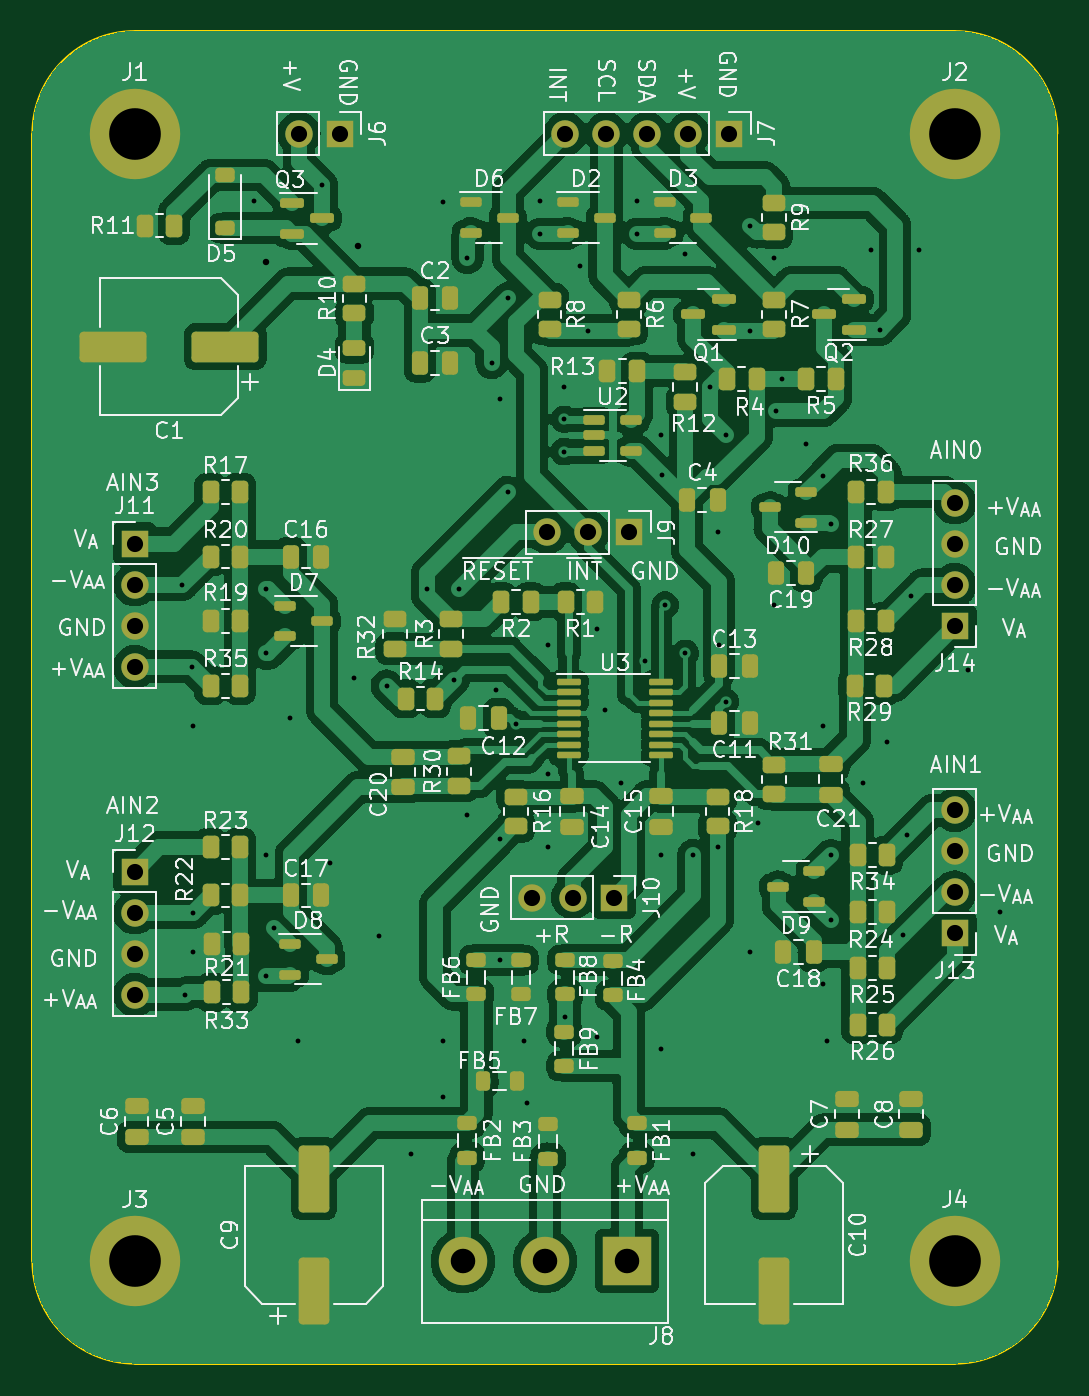
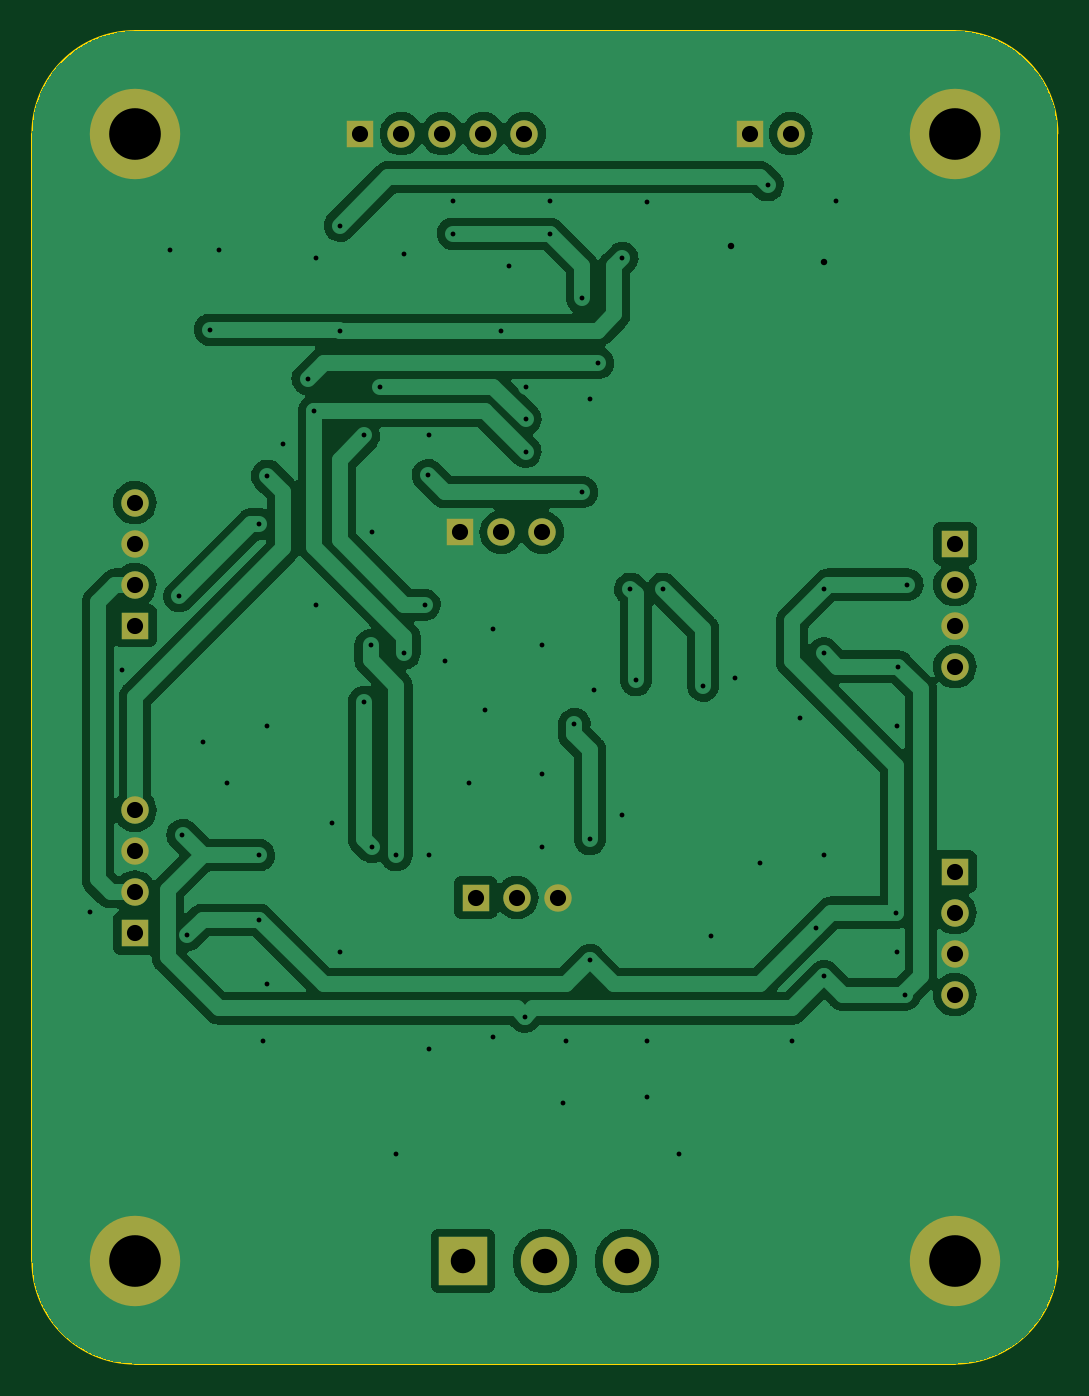
Circuit board: 11 layer files. Board 63.5 x 82.5 mm.
- bottom_copper: ADS1219Module-B_Cu.gbr (113380 bytes)
- bottom_mask: ADS1219Module-B_Mask.gbr (1817 bytes)
- paste: ADS1219Module-B_Paste.gbr (456 bytes)
- bottom_silk: ADS1219Module-B_Silkscreen.gbr (457 bytes)
- outline: ADS1219Module-Edge_Cuts.gbr (996 bytes)
- top_copper: ADS1219Module-F_Cu.gbr (262383 bytes)
- top_mask: ADS1219Module-F_Mask.gbr (10996 bytes)
- paste: ADS1219Module-F_Paste.gbr (9630 bytes)
- top_silk: ADS1219Module-F_Silkscreen.gbr (184334 bytes)
- drill: ADS1219Module-NPTH.drl (268 bytes)
- drill: ADS1219Module-PTH.drl (2509 bytes)

=== bottom_copper: ADS1219Module-B_Cu.gbr (113380 bytes, source omitted) ===
=== bottom_mask: ADS1219Module-B_Mask.gbr ===
%TF.GenerationSoftware,KiCad,Pcbnew,7.0.5*%
%TF.CreationDate,2023-09-16T15:31:54-07:00*%
%TF.ProjectId,ADS1219Module,41445331-3231-4394-9d6f-64756c652e6b,rev?*%
%TF.SameCoordinates,Original*%
%TF.FileFunction,Soldermask,Bot*%
%TF.FilePolarity,Negative*%
%FSLAX46Y46*%
G04 Gerber Fmt 4.6, Leading zero omitted, Abs format (unit mm)*
G04 Created by KiCad (PCBNEW 7.0.5) date 2023-09-16 15:31:54*
%MOMM*%
%LPD*%
G01*
G04 APERTURE LIST*
%ADD10R,1.700000X1.700000*%
%ADD11O,1.700000X1.700000*%
%ADD12C,5.600000*%
%ADD13R,3.000000X3.000000*%
%ADD14C,3.000000*%
G04 APERTURE END LIST*
D10*
%TO.C,J11*%
X152400000Y-76200000D03*
D11*
X152400000Y-78740000D03*
X152400000Y-81280000D03*
X152400000Y-83820000D03*
%TD*%
D12*
%TO.C,J3*%
X152400000Y-120650000D03*
%TD*%
%TO.C,J1*%
X152400000Y-50800000D03*
%TD*%
D10*
%TO.C,J14*%
X203200000Y-81280000D03*
D11*
X203200000Y-78740000D03*
X203200000Y-76200000D03*
X203200000Y-73660000D03*
%TD*%
D10*
%TO.C,J9*%
X183040000Y-75500000D03*
D11*
X180500000Y-75500000D03*
X177960000Y-75500000D03*
%TD*%
D10*
%TO.C,J7*%
X189230000Y-50800000D03*
D11*
X186690000Y-50800000D03*
X184150000Y-50800000D03*
X181610000Y-50800000D03*
X179070000Y-50800000D03*
%TD*%
D13*
%TO.C,J8*%
X182880000Y-120650000D03*
D14*
X177800000Y-120650000D03*
X172720000Y-120650000D03*
%TD*%
D10*
%TO.C,J10*%
X182080000Y-98125000D03*
D11*
X179540000Y-98125000D03*
X177000000Y-98125000D03*
%TD*%
D10*
%TO.C,J12*%
X152400000Y-96520000D03*
D11*
X152400000Y-99060000D03*
X152400000Y-101600000D03*
X152400000Y-104140000D03*
%TD*%
D10*
%TO.C,J6*%
X165100000Y-50800000D03*
D11*
X162560000Y-50800000D03*
%TD*%
D10*
%TO.C,J13*%
X203200000Y-100330000D03*
D11*
X203200000Y-97790000D03*
X203200000Y-95250000D03*
X203200000Y-92710000D03*
%TD*%
D12*
%TO.C,J4*%
X203200000Y-120650000D03*
%TD*%
%TO.C,J2*%
X203200000Y-50800000D03*
%TD*%
M02*

=== paste: ADS1219Module-B_Paste.gbr ===
%TF.GenerationSoftware,KiCad,Pcbnew,7.0.5*%
%TF.CreationDate,2023-09-16T15:31:54-07:00*%
%TF.ProjectId,ADS1219Module,41445331-3231-4394-9d6f-64756c652e6b,rev?*%
%TF.SameCoordinates,Original*%
%TF.FileFunction,Paste,Bot*%
%TF.FilePolarity,Positive*%
%FSLAX46Y46*%
G04 Gerber Fmt 4.6, Leading zero omitted, Abs format (unit mm)*
G04 Created by KiCad (PCBNEW 7.0.5) date 2023-09-16 15:31:54*
%MOMM*%
%LPD*%
G01*
G04 APERTURE LIST*
G04 APERTURE END LIST*
M02*

=== bottom_silk: ADS1219Module-B_Silkscreen.gbr ===
%TF.GenerationSoftware,KiCad,Pcbnew,7.0.5*%
%TF.CreationDate,2023-09-16T15:31:54-07:00*%
%TF.ProjectId,ADS1219Module,41445331-3231-4394-9d6f-64756c652e6b,rev?*%
%TF.SameCoordinates,Original*%
%TF.FileFunction,Legend,Bot*%
%TF.FilePolarity,Positive*%
%FSLAX46Y46*%
G04 Gerber Fmt 4.6, Leading zero omitted, Abs format (unit mm)*
G04 Created by KiCad (PCBNEW 7.0.5) date 2023-09-16 15:31:54*
%MOMM*%
%LPD*%
G01*
G04 APERTURE LIST*
G04 APERTURE END LIST*
M02*

=== outline: ADS1219Module-Edge_Cuts.gbr ===
%TF.GenerationSoftware,KiCad,Pcbnew,7.0.5*%
%TF.CreationDate,2023-09-16T15:31:54-07:00*%
%TF.ProjectId,ADS1219Module,41445331-3231-4394-9d6f-64756c652e6b,rev?*%
%TF.SameCoordinates,Original*%
%TF.FileFunction,Profile,NP*%
%FSLAX46Y46*%
G04 Gerber Fmt 4.6, Leading zero omitted, Abs format (unit mm)*
G04 Created by KiCad (PCBNEW 7.0.5) date 2023-09-16 15:31:54*
%MOMM*%
%LPD*%
G01*
G04 APERTURE LIST*
%TA.AperFunction,Profile*%
%ADD10C,0.100000*%
%TD*%
G04 APERTURE END LIST*
D10*
X209550000Y-50800000D02*
G75*
G03*
X203200000Y-44450000I-6350000J0D01*
G01*
X146050000Y-120650000D02*
G75*
G03*
X152400000Y-127000000I6350000J0D01*
G01*
X152400000Y-44450000D02*
G75*
G03*
X146050000Y-50800000I0J-6350000D01*
G01*
X203200000Y-127000000D02*
X152400000Y-127000000D01*
X209550000Y-50800000D02*
X209550000Y-120650000D01*
X146050000Y-120650000D02*
X146050000Y-50800000D01*
X152400000Y-44450000D02*
X203200000Y-44450000D01*
X203200000Y-127000000D02*
G75*
G03*
X209550000Y-120650000I0J6350000D01*
G01*
M02*

=== top_copper: ADS1219Module-F_Cu.gbr (262383 bytes, source omitted) ===
=== top_mask: ADS1219Module-F_Mask.gbr (10996 bytes, source omitted) ===
=== paste: ADS1219Module-F_Paste.gbr (9630 bytes, source omitted) ===
=== top_silk: ADS1219Module-F_Silkscreen.gbr (184334 bytes, source omitted) ===
=== drill: ADS1219Module-NPTH.drl ===
M48
; DRILL file {KiCad 7.0.5} date Sat Sep 16 15:31:59 2023
; FORMAT={-:-/ absolute / inch / decimal}
; #@! TF.CreationDate,2023-09-16T15:31:59-07:00
; #@! TF.GenerationSoftware,Kicad,Pcbnew,7.0.5
; #@! TF.FileFunction,NonPlated,1,2,NPTH
FMAT,2
INCH
%
G90
G05
T0
M30

=== drill: ADS1219Module-PTH.drl ===
M48
; DRILL file {KiCad 7.0.5} date Sat Sep 16 15:31:59 2023
; FORMAT={-:-/ absolute / inch / decimal}
; #@! TF.CreationDate,2023-09-16T15:31:59-07:00
; #@! TF.GenerationSoftware,Kicad,Pcbnew,7.0.5
; #@! TF.FileFunction,Plated,1,2,PTH
FMAT,2
INCH
; #@! TA.AperFunction,Plated,PTH,ViaDrill
T1C0.0118
; #@! TA.AperFunction,Plated,PTH,ViaDrill
T2C0.0157
; #@! TA.AperFunction,Plated,PTH,ComponentDrill
T3C0.0394
; #@! TA.AperFunction,Plated,PTH,ComponentDrill
T4C0.0598
; #@! TA.AperFunction,Plated,PTH,ComponentDrill
T5C0.1260
%
G90
G05
T1
X6.116Y-3.1
X6.122Y-4.1
X6.1381Y-3.3
X6.1417Y-3.4449
X6.1417Y-3.9961
X6.1428Y-3.9
X6.2894Y-2.1654
X6.3189Y-3.1102
X6.3189Y-3.2677
X6.3189Y-3.7598
X6.3189Y-4.0551
X6.3386Y-3.937
X6.378Y-3.4252
X6.3976Y-4.2126
X6.4567Y-2.126
X6.4764Y-3.7795
X6.5354Y-3.3268
X6.5945Y-3.9567
X6.6142Y-3.3465
X6.6732Y-4.4882
X6.7126Y-3.1102
X6.752Y-2.1673
X6.752Y-4.2126
X6.752Y-4.3504
X6.7776Y-3.3327
X6.7913Y-3.1102
X6.811Y-2.3031
X6.811Y-3.6614
X6.8701Y-2.5591
X6.8799Y-3.3563
X6.8898Y-2.6476
X6.8898Y-3.7205
X6.8898Y-4.0157
X6.9094Y-2.4016
X6.9094Y-2.874
X6.9291Y-3.439
X6.9488Y-4.2126
X6.9552Y-4.3637
X6.9882Y-2.1654
X6.9882Y-2.2441
X7.0079Y-3.248
X7.0079Y-3.563
X7.0079Y-3.7402
X7.0472Y-2.6181
X7.0472Y-2.6969
X7.0472Y-2.7756
X7.0494Y-4.1535
X7.0866Y-2.3228
X7.1063Y-2.4803
X7.126Y-3.2087
X7.126Y-4.2028
X7.1457Y-3.4055
X7.185Y-3.5827
X7.2244Y-2.1654
X7.2244Y-2.2441
X7.2441Y-3.2874
X7.2835Y-2.7362
X7.2835Y-3.7598
X7.2835Y-4.2323
X7.2854Y-2.8327
X7.2933Y-3.1496
X7.3425Y-2.2933
X7.3425Y-3.2677
X7.3622Y-3.7598
X7.3622Y-4.4882
X7.4016Y-2.6181
X7.4213Y-2.9724
X7.4213Y-3.7402
X7.4252Y-3.248
X7.4409Y-2.7362
X7.4409Y-3.3858
X7.5Y-2.2244
X7.5Y-2.4803
X7.5Y-3.9961
X7.5197Y-3.6811
X7.5591Y-2.3031
X7.5591Y-3.1496
X7.5635Y-2.6772
X7.5787Y-2.5984
X7.6378Y-2.7559
X7.6772Y-2.8346
X7.6772Y-3.4449
X7.6772Y-4.0748
X7.687Y-4.2126
X7.6969Y-2.9528
X7.6969Y-3.7598
X7.6969Y-3.9173
X7.7756Y-3.5827
X7.7953Y-2.2835
X7.8169Y-2.4783
X7.8346Y-3.4843
X7.8726Y-3.9553
X7.8839Y-3.7106
X7.892Y-3.1282
X7.9134Y-2.2835
X8.0315Y-3.3071
X8.1102Y-3.8976
T2
X6.3189Y-2.313
X6.5453Y-2.2736
T3
X6.0Y-3.0
X6.0Y-3.1
X6.0Y-3.2
X6.0Y-3.3
X6.0Y-3.8
X6.0Y-3.9
X6.0Y-4.0
X6.0Y-4.1
X6.4Y-2.0
X6.5Y-2.0
X6.9685Y-3.8632
X7.0063Y-2.9724
X7.05Y-2.0
X7.0685Y-3.8632
X7.1063Y-2.9724
X7.15Y-2.0
X7.1685Y-3.8632
X7.2063Y-2.9724
X7.25Y-2.0
X7.35Y-2.0
X7.45Y-2.0
X8.0Y-2.9
X8.0Y-3.0
X8.0Y-3.1
X8.0Y-3.2
X8.0Y-3.65
X8.0Y-3.75
X8.0Y-3.85
X8.0Y-3.95
T4
X6.8Y-4.75
X7.0Y-4.75
X7.2Y-4.75
T5
X6.0Y-2.0
X6.0Y-4.75
X8.0Y-2.0
X8.0Y-4.75
T0
M30

